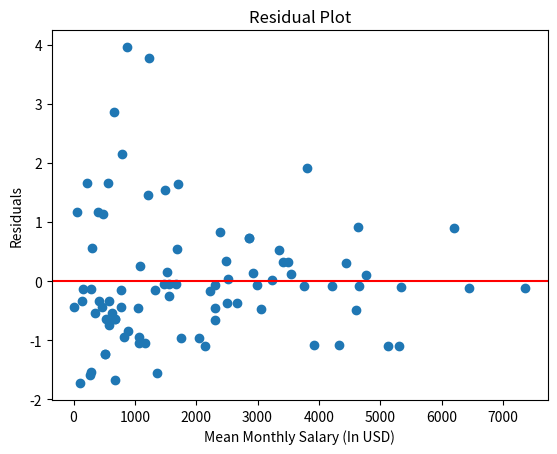

The matplotlib source for this figure:
import matplotlib.pyplot as plt
import pandas as pd
import numpy as np

data = {
    'Country': ['Antigua and Barbuda', 'Argentina', 'Australia', 'Bahrain', 'Belgium', 'Russia', 'Bosnia and Harzegovina', 'Brazil', 'Brunei', 'Maldives', 'New Zealand', 'Comoros', 'Cuba', 'Ivory Coast', 'Dijbouti', 'Dominica', 'Dominican Republic', 'Ecuador', 'Egypt', 'South Korea', 'Eritrea', 'Estonia', 'Fiji', 'Georgia', 'Germany', 'Greece', 'Grenada', 'Guatemala', 'Sri Lanka', 'Hungary', 'India', 'Indonesia', 'Ireland', 'Israel', 'Italy', 'Jordan', 'Kazakhstan', 'United Kingdom', 'Kuwait', 'Laos', 'Lebanon', 'China', 'Luxembourg', 'Sweden', 'Malta', 'Canda', 'Moldova', 'Monaco', 'Montenegro', 'Turkey', 'El Salvador', 'Armenia', 'Nigeria', 'North Macedonia', 'Norway', 'Denmark', 'Bermuda', 'Peru', 'Bulgaria', 'Portugal', 'Qatar', 'Saint Lucia', 'Peru', 'Ukraine', 'Saudi Arabia', 'Serbia', 'Singapore', 'Slovakia', 'Slovenia', 'Algeria', 'Suriname', 'Sweden', 'Taiwan', 'Japan', 'Thailand', 'Seychelles', 'Syria', 'Jamaica', 'Colombia', 'United Arab Emirates', 'United States', 'Uruguay', 'Vietnam', 'Cyprus', 'Poland', 'Zimbabwe', 'Netherlands'],  # Replace with your actual names/identifiers
    'Mean Monthly Salary': [1700, 870, 3540, 2300, 3800, 783, 1060, 580, 2500, 1237, 3760, 670, 50, 560, 1550, 580, 350, 530, 300, 3420, 460, 2920, 2140, 2490, 4220, 2520, 2310, 1360, 273, 1560, 110, 780, 3920, 3230, 2660, 2230, 660, 7365, 4600, 220, 150, 1220, 3350, 2862, 5130, 3497, 1490, 4660, 3050, 276, 1751, 669, 400, 820, 4770, 6203, 1523, 510, 1050, 1090, 4330, 1060, 505, 477, 4440, 775, 6440, 2300, 2040, 1335, 140, 2860, 1680, 2993, 420, 1481, 12, 624, 1166, 5300, 4640, 880, 290, 2388, 1672, 670, 5333],  # Replace with your actual data
    'Divorce Rate': [3.4, 5.7, 1.9, 1.3, 3.7, 3.9, 0.8, 1.4, 1.4, 5.52, 1.7, 1.1, 2.9, 3.4, 1.7, 1, 1.2, 1.1, 2.3, 2.1, 1.3, 1.9, 0.66, 2.1, 1.7, 1.8, 1.1, 0.2, 0.15, 1.5, 0.01, 1.6, 0.7, 1.8, 1.4, 1.6, 4.6, 1.7, 1.3, 3.4, 1.6, 3.2, 2.3, 2.5, 0.7, 2.1, 3.3, 1.7, 1.3, 1.6, 0.8, 1.1, 2.9, 0.8, 1.9, 2.7, 1.9, 0.5, 1.3, 2.0, 0.7, 0.7, 0.5, 2.88, 2.1, 1.3, 1.7, 1.7, 0.8, 1.6, 1.4, 2.5, 2.3, 1.7, 1.4, 1.7, 1.3, 1.2, 0.7, 0.7, 2.7, 0.9, 0.2, 2.6, 1.7, 0.07, 1.7]
}

print(len(data['Country']))
print(len(data['Mean Monthly Salary']))
print(len(data['Divorce Rate']))

df = pd.DataFrame(data)

slope, intercept = np.polyfit(df['Mean Monthly Salary'], df['Divorce Rate'], 1)

df['Predicted Divorce Rate'] = slope * df['Mean Monthly Salary'] + intercept

df['Residuals'] = df['Divorce Rate'] - df['Predicted Divorce Rate']

plt.scatter(df['Mean Monthly Salary'], df['Residuals'])

plt.axhline(y=0, color='r', linestyle='-')

plt.title('Residual Plot')
plt.xlabel('Mean Monthly Salary (In USD)')
plt.ylabel('Residuals')

plt.show()